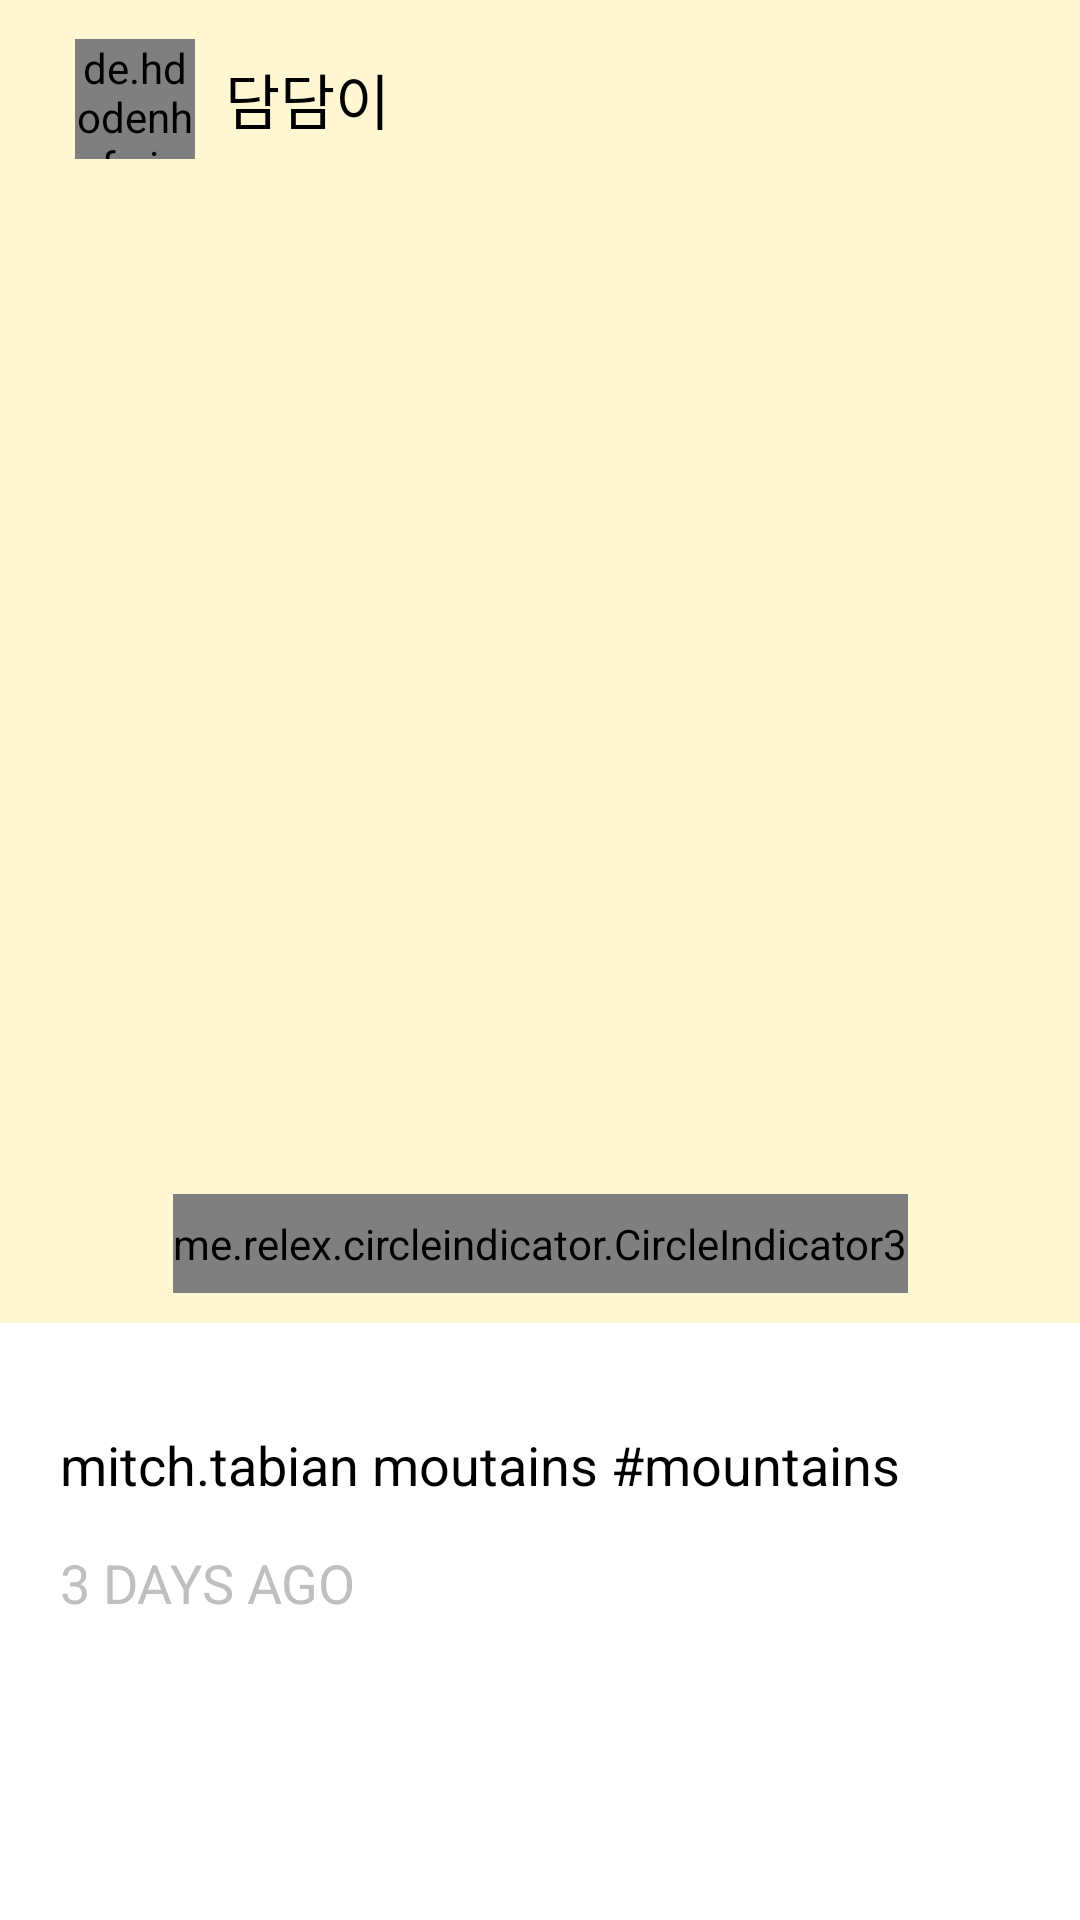

The Android layout XML behind this screen, and the referenced resources:
<!-- AndroidManifest.xml: application theme Theme.DoDamDoDam -->
<!-- res/layout/activity_album_detail.xml -->
<?xml version="1.0" encoding="utf-8"?>
<androidx.constraintlayout.widget.ConstraintLayout xmlns:android="http://schemas.android.com/apk/res/android"
    xmlns:app="http://schemas.android.com/apk/res-auto"
    android:layout_width="match_parent"
    android:background="#FFF7D2"
    android:layout_height="match_parent">

    <RelativeLayout
        android:layout_width="match_parent"
        android:layout_height="0dp"
        app:layout_constraintVertical_weight="0.1"
        android:id="@+id/relLayout1"
        app:layout_constraintBottom_toTopOf="@+id/pager_images"
        app:layout_constraintEnd_toEndOf="parent"
        app:layout_constraintStart_toStartOf="parent"
        app:layout_constraintTop_toTopOf="parent"
        >


        <de.hdodenhof.circleimageview.CircleImageView
            android:layout_width="40dp"
            android:layout_height="40dp"
            android:id="@+id/profile_photo"
            android:layout_marginTop="20dp"
            app:civ_border_color="@color/black"
            app:civ_border_width="0.5dp"
            android:src="@drawable/img"
            android:layout_marginLeft="25dp"
            android:layout_centerVertical="true"/>
        <TextView
            android:layout_width="wrap_content"
            android:layout_height="wrap_content"
            android:textSize="20sp"
            android:text="담담이"
            android:layout_toRightOf="@+id/profile_photo"
            android:layout_marginLeft="10dp"
            android:layout_centerVertical="true"
            android:id="@+id/username"
            android:textColor="@color/black"
            />
        <ImageView
            android:layout_width="30dp"
            android:layout_height="30dp"
            android:src="@drawable/ic_morebutton"
            android:layout_centerVertical="true"
            android:layout_alignParentRight="true"
            android:layout_marginRight="20dp"
            android:id="@+id/ivEllipses"/>
    </RelativeLayout>


    <androidx.viewpager2.widget.ViewPager2
        android:id="@+id/pager_images"
        android:layout_width="match_parent"
        android:layout_height="0dp"
        android:layout_gravity="center"
        app:layout_constraintVertical_weight="0.5"
        android:scaleType="fitXY"
        android:clipToPadding="false"
        android:clipChildren="false"
        app:layout_constraintBottom_toTopOf="@+id/indicator"
        app:layout_constraintEnd_toEndOf="parent"
        app:layout_constraintStart_toStartOf="parent"
        app:layout_constraintTop_toBottomOf="@+id/relLayout1"/>

    <me.relex.circleindicator.CircleIndicator3
        android:id="@+id/indicator"
        android:layout_width="wrap_content"
        android:layout_height="0dp"
        android:layout_gravity="center"
        app:layout_constraintVertical_weight="0.05"
        android:scaleType="centerCrop"
        android:layout_marginBottom="10dp"
        app:layout_constraintBottom_toTopOf="@+id/relLayout3"
        app:layout_constraintEnd_toEndOf="parent"
        app:layout_constraintStart_toStartOf="parent"
        app:layout_constraintTop_toBottomOf="@+id/pager_images"/>


    <RelativeLayout
        android:layout_width="match_parent"
        android:layout_height="0dp"
        android:id="@+id/relLayout3"
        app:layout_constraintVertical_weight="0.3"
        app:layout_constraintBottom_toBottomOf="parent"
        app:layout_constraintEnd_toEndOf="parent"
        app:layout_constraintStart_toStartOf="parent"
        app:layout_constraintTop_toBottomOf="@+id/indicator"
        android:padding="20dp"
        android:background="@color/white">

        <TextView
            android:layout_width="wrap_content"
            android:layout_height="wrap_content"
            android:text="mitch.tabian moutains #mountains"
            android:textColor="@color/black"
            android:textSize="18sp"
            android:id="@+id/image_caption"
            android:layout_marginTop="15dp"/>

        <TextView
            android:layout_width="wrap_content"
            android:layout_height="wrap_content"
            android:text="3 DAYS AGO"
            android:textColor="@color/grey"
            android:textSize="18sp"
            android:layout_below="@+id/image_caption"
            android:id="@+id/image_time_posted"
            android:layout_marginTop="15dp"/>
    </RelativeLayout>

</androidx.constraintlayout.widget.ConstraintLayout>
<!-- resources referenced by this layout -->
<resources>
  <color name="black">#FF000000</color>
  <color name="grey">#bfbfbf</color>
  <color name="white">#FFFFFFFF</color>
  <!-- drawable img: png bitmap (drawable, 289988 bytes) -->
  <style name="Theme.DoDamDoDam" parent="Theme.MaterialComponents.DayNight.DarkActionBar">
          
          <item name="windowActionBar">false</item>
          <item name="windowNoTitle">true</item>
          <item name="colorPrimary">@color/purple_500</item>
          <item name="colorPrimaryVariant">@color/purple_700</item>
          <item name="colorOnPrimary">@color/white</item>
          
          <item name="colorSecondary">@color/teal_200</item>
          <item name="colorSecondaryVariant">@color/teal_700</item>
          <item name="colorOnSecondary">@color/black</item>
          
          <item name="android:statusBarColor" tools:targetApi="l">?attr/colorPrimaryVariant</item>
          
      </style>
  <color name="purple_500">#FF6200EE</color>
  <color name="purple_700">#FF3700B3</color>
  <color name="teal_200">#FF03DAC5</color>
  <color name="teal_700">#FF018786</color>
</resources>
